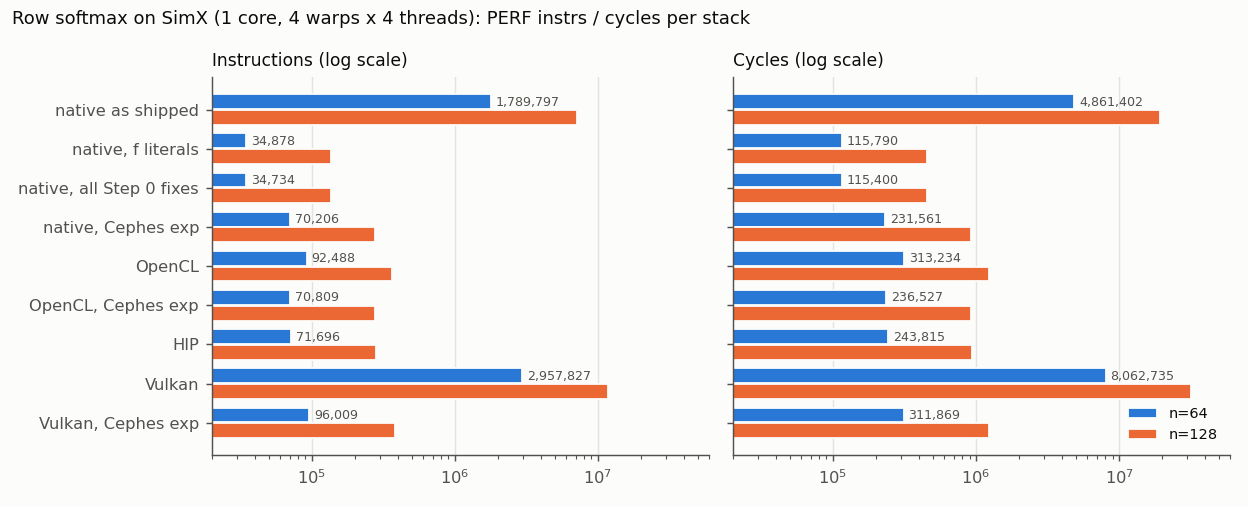

The table this chart was drawn from, first rows:
variant, exp, n64_instrs, n64_cycles, n128_instrs, n128_cycles
native as shipped, 4-term poly, double literals (soft-doubl…, 1789797, 4861402, 7105135, 19274899
native, f literals, 4-term poly, float, 34878, 115790, 137464, 454657
native, all Step 0 fixes, 4-term poly, float, 34734, 115400, 137176, 451919
native, Cephes exp, Cephes expf, 70206, 231561, 277749, 915843
OpenCL, PoCL exp -> vx_expf, 92488, 313234, 364932, 1226426
OpenCL, Cephes exp, Cephes expf, 70809, 236527, 278567, 926439
HIP, Cephes softmax_expf (scaffold), 71696, 243815, 279902, 935840
Vulkan, GLSL exp -> libm exp2f (soft-double), 2957827, 8062735, 11766930, 32003976
Vulkan, Cephes exp, Cephes expf, 96009, 311869, 379971, 1233984
